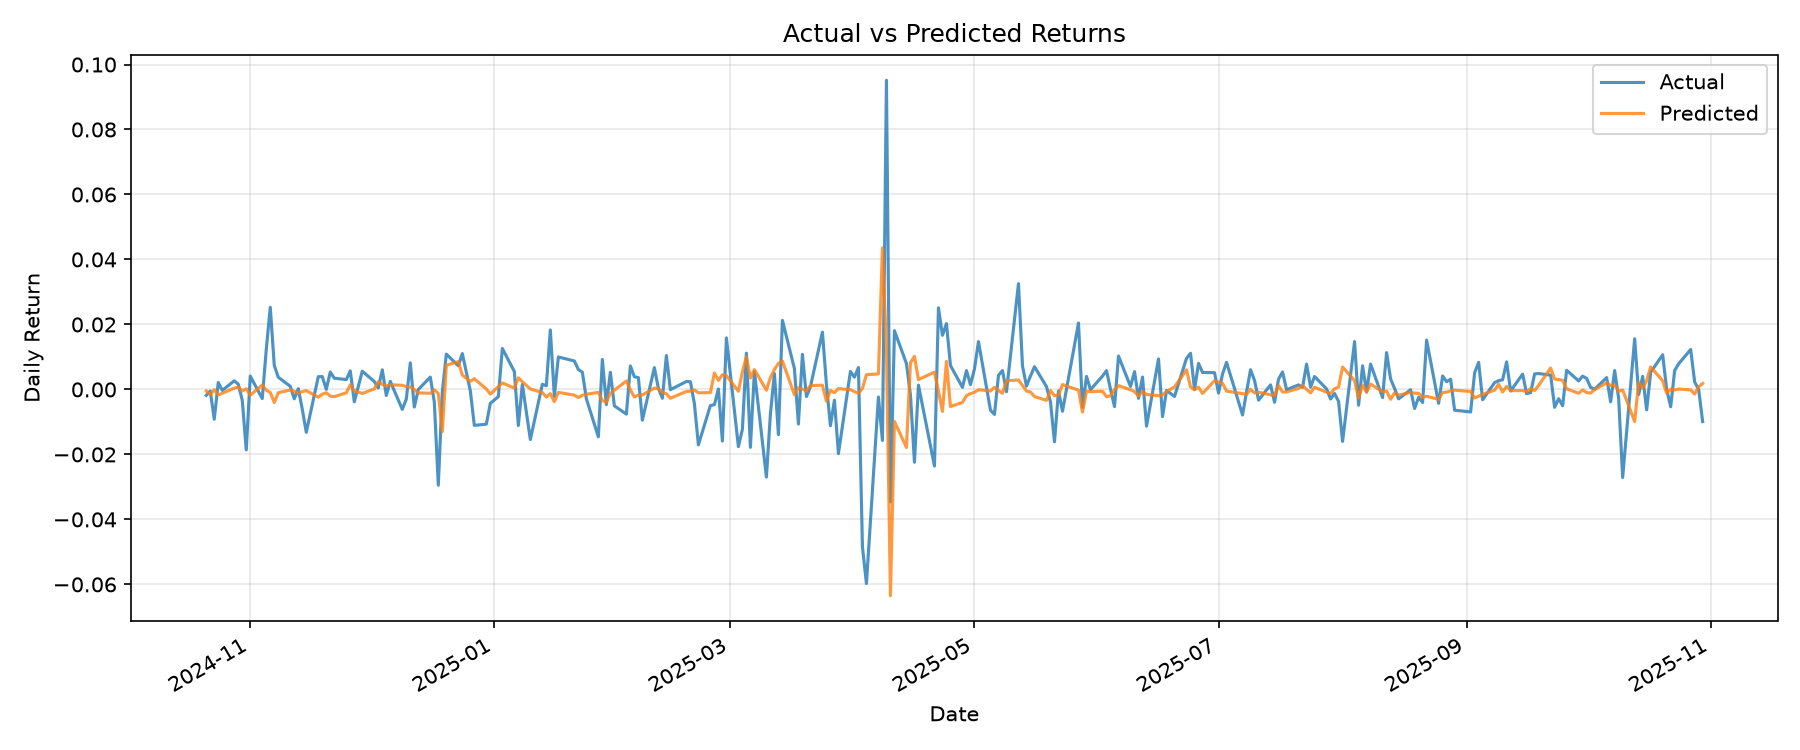

Values plotted in this chart, from the file beside it:
target_date, y_true, y_pred, residual
2024-10-21, -0.001826, -0.0004277, -0.001398
2024-10-22, -0.0004749, -0.00157, 0.001095
2024-10-23, -0.009188, -6.420538e-05, -0.009124
2024-10-24, 0.002146, -0.001674, 0.003819
2024-10-25, -0.0003029, -0.001181, 0.0008777
2024-10-28, 0.002651, 0.0003873, 0.002264
2024-10-29, 0.001614, 0.0007098, 0.0009043
2024-10-30, -0.0033, -0.0004656, -0.002835
2024-10-31, -0.01861, 0.0002162, -0.01883
2024-11-01, 0.004096, -0.001778, 0.005874
2024-11-04, -0.002816, 0.001353, -0.004168
2024-11-05, 0.01227, -0.0002449, 0.01251
2024-11-06, 0.02529, -0.0009326, 0.02623
2024-11-07, 0.007431, -0.004038, 0.01147
2024-11-08, 0.003757, -0.001007, 0.004763
2024-11-11, 0.0009691, -0.0001769, 0.001146
2024-11-12, -0.002889, -0.0005312, -0.002358
2024-11-13, 0.0002323, -0.001113, 0.001345
2024-11-14, -0.006053, -0.0006917, -0.005361
2024-11-15, -0.0132, -0.0003664, -0.01283
2024-11-18, 0.003914, -0.002374, 0.006288
2024-11-19, 0.003964, -0.001478, 0.005442
2024-11-20, 2.5350813e-05, -0.001002, 0.001027
2024-11-21, 0.005337, -0.002054, 0.007391
2024-11-22, 0.003468, -0.00223, 0.005698
2024-11-25, 0.003024, -0.001046, 0.00407
2024-11-26, 0.005722, 0.001402, 0.00432
2024-11-27, -0.003805, -0.0003989, -0.003406
2024-11-29, 0.005611, -0.001245, 0.006856
2024-12-02, 0.002445, 0.0001686, 0.002276
2024-12-03, 0.0004515, 0.002383, -0.001932
2024-12-04, 0.006051, 0.001587, 0.004464
2024-12-05, -0.00187, 0.001053, -0.002923
2024-12-06, 0.002499, 0.001441, 0.001058
2024-12-09, -0.006148, 0.001278, -0.007425
2024-12-10, -0.002964, 0.0008816, -0.003846
2024-12-11, 0.008166, 0.0007786, 0.007387
2024-12-12, -0.005412, -7.100031e-05, -0.005341
2024-12-13, -2.809337e-05, -0.001083, 0.001055
2024-12-16, 0.003799, -0.001173, 0.004972
2024-12-17, -0.003864, -0.0001136, -0.00375
2024-12-18, -0.02949, -0.001248, -0.02824
2024-12-19, -0.0008685, -0.01296, 0.01209
2024-12-20, 0.01087, 0.007449, 0.00342
2024-12-23, 0.007291, 0.008564, -0.001273
2024-12-24, 0.01104, 0.004423, 0.006619
2024-12-26, -0.0004089, 0.002497, -0.002906
2024-12-27, -0.01105, 0.00328, -0.01433
2024-12-30, -0.0107, 0.0001451, -0.01085
2024-12-31, -0.004288, -0.00144, -0.002849
2025-01-02, -0.00222, 0.0008546, -0.003075
2025-01-03, 0.01259, 0.002009, 0.01058
2025-01-06, 0.005538, 0.0004078, 0.00513
2025-01-07, -0.0111, 0.003583, -0.01469
2025-01-08, 0.001564, 0.002356, -0.0007928
2025-01-10, -0.01542, 0.0001424, -0.01556
2025-01-13, 0.001575, -0.0009638, 0.002539
2025-01-14, 0.001146, -0.002332, 0.003478
2025-01-15, 0.01832, -0.001307, 0.01962
2025-01-16, -0.002113, -0.00377, 0.001657
... 198 more rows
